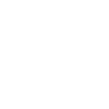
t = 0.00 s
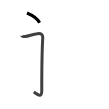
t = 1.75 s
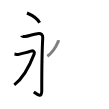
t = 3.50 s
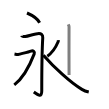
t = 5.50 s
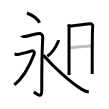
t = 7.25 s
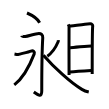
t = 9.00 s

The animated SVG that drew these frames (rendered in a browser with its animation timeline set to each time). Animation: 9 SMIL elements (animate=9); one cycle of 9.00 s.

<svg width="109px" height="109px" viewBox="0 0 px 109px" xmlns="http://www.w3.org/2000/svg" xmlns:xlink="http://www.w3.org/1999/xlink" xml:space="preserve" version="1.1"  baseProfile="full">
<path d="M27,13c6.02,2.6,10.84,6.17,12.64,9.75" style="fill:none;stroke:black;stroke-width:3;opacity:0">
  <animate attributeType="CSS" attributeName="opacity" from="0" to="1" begin="0s" dur="1s" repeatCount="Indefinite" fill="freeze" />
</path>
<path d="M21.69,35.75c0.02,0.12,1.78,1.12,3.63,0.81C28.75,36,35.66,33.5,39,33.5c1.77,0,3.94,1.01,3.75,4.25c-0.8,13.75-0.99,48.72-0.99,53.27c0,7.73-5.01,2.98-7.97,0.92" style="fill:none;stroke:black;stroke-width:3;opacity:0">
  <animate attributeType="CSS" attributeName="opacity" from="0" to="1" begin="1s" dur="1s" repeatCount="Indefinite" fill="freeze" />
</path>
<path d="M14.5,53.96c1.27,0.23,2.76,0.91,4.03,0.45c1.27-0.45,10.39-2.35,12.5-3.25c2.12-0.91,3.94,0.73,3.18,2.72c-4.1,10.72-11.67,24.69-19.94,31" style="fill:none;stroke:black;stroke-width:3;opacity:0">
  <animate attributeType="CSS" attributeName="opacity" from="0" to="1" begin="2s" dur="1s" repeatCount="Indefinite" fill="freeze" />
</path>
<path d="M58.25,40.1c0.06,0.41,0.11,1.11-0.12,1.65C56,46.8,51.22,53.5,47.36,56.14" style="fill:none;stroke:black;stroke-width:3;opacity:0">
  <animate attributeType="CSS" attributeName="opacity" from="0" to="1" begin="3s" dur="1s" repeatCount="Indefinite" fill="freeze" />
</path>
<path d="M43.41,55.24C53.55,66.91,70.56,82.66,81.9,89.38c2.39,1.42,4.66,2.13,6.85,2.62" style="fill:none;stroke:black;stroke-width:3;opacity:0">
  <animate attributeType="CSS" attributeName="opacity" from="0" to="1" begin="4s" dur="1s" repeatCount="Indefinite" fill="freeze" />
</path>
<path d="M68.27,24.44c0.39,0.78,0.78,1.18,0.78,2.22c0,1.04-0.13,47.29,0,48.34" style="fill:none;stroke:black;stroke-width:3;opacity:0">
  <animate attributeType="CSS" attributeName="opacity" from="0" to="1" begin="5s" dur="1s" repeatCount="Indefinite" fill="freeze" />
</path>
<path d="M69.69,26.07c2.2-0.13,18.41-2.17,20.42-2.33c1.67-0.13,2.74,1.45,2.61,2.22c-0.26,1.57-0.52,47.23-0.52,48.01" style="fill:none;stroke:black;stroke-width:3;opacity:0">
  <animate attributeType="CSS" attributeName="opacity" from="0" to="1" begin="6s" dur="1s" repeatCount="Indefinite" fill="freeze" />
</path>
<path d="M70.08,47.73c2.97,0,17.86-1.81,21.22-1.81" style="fill:none;stroke:black;stroke-width:3;opacity:0">
  <animate attributeType="CSS" attributeName="opacity" from="0" to="1" begin="7s" dur="1s" repeatCount="Indefinite" fill="freeze" />
</path>
<path d="M69.94,72.06C76,71.5,83.75,71,91.29,70.52" style="fill:none;stroke:black;stroke-width:3;opacity:0">
  <animate attributeType="CSS" attributeName="opacity" from="0" to="1" begin="8s" dur="1s" repeatCount="Indefinite" fill="freeze" />
</path>
</svg>
